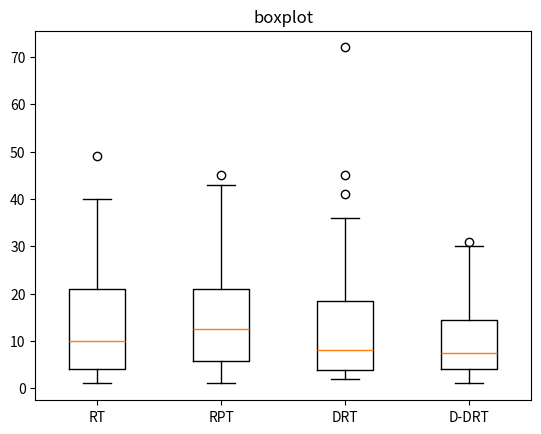

The script that saved this image:
import matplotlib.pyplot as plt
import statistics


data1 = [4, 1, 10, 17, 3, 2, 40, 19, 7, 3, 24, 36, 27, 20, 7, 5, 4, 10, 3, 13, 2, 49, 2, 3, 5, 9, 26, 21, 10, 22, 4, 21, 15, 1, 37, 11, 4, 8, 19, 30] 
data2 = [5, 4, 17, 18, 24, 10, 43, 11, 26, 27, 4, 12, 2, 13, 12, 3, 38, 1, 6, 18, 5, 11, 45, 15, 27, 9, 10, 25, 19, 20, 13, 11, 11, 4, 1, 27, 18, 5, 28, 16] 
data3 = [22, 6, 3, 72, 4, 2, 3, 11, 3, 14, 6, 14, 18, 3, 2, 8, 24, 5, 3, 3, 8, 22, 2, 2, 13, 5, 20, 14, 7, 45, 30, 9, 10, 6, 25, 7, 36, 6, 41, 9] 
data4 = [9, 6, 23, 6, 7, 25, 3, 20, 6, 4, 4, 6, 27, 1, 2, 30, 4, 13, 6, 12, 14, 14, 19, 7, 13, 9, 16, 6, 13, 8, 5, 4, 31, 2, 13, 16, 3, 3, 3, 30] 


variance1 = statistics.variance(data1)
variance2 = statistics.variance(data2)
variance3 = statistics.variance(data3)
variance4 = statistics.variance(data4)


print("Data1 Variance:", variance1)
print("Data2 Variance:", variance2)
print("Data3 Variance:", variance3)
print("Data4 Variance:", variance4)

mean1 = statistics.mean(data1)
mean2 = statistics.mean(data2)
mean3 = statistics.mean(data3)
mean4 = statistics.mean(data4)


print("Data1 Mean:", mean1)
print("Data2 Mean:", mean2)
print("Data3 Mean:", mean3)
print("Data4 Mean:", mean4)


fig, ax = plt.subplots()
ax.boxplot([data1, data2, data3, data4])


ax.set_title('boxplot')
ax.set_xticklabels(['RT', 'RPT', 'DRT', 'D-DRT'])

plt.show()
